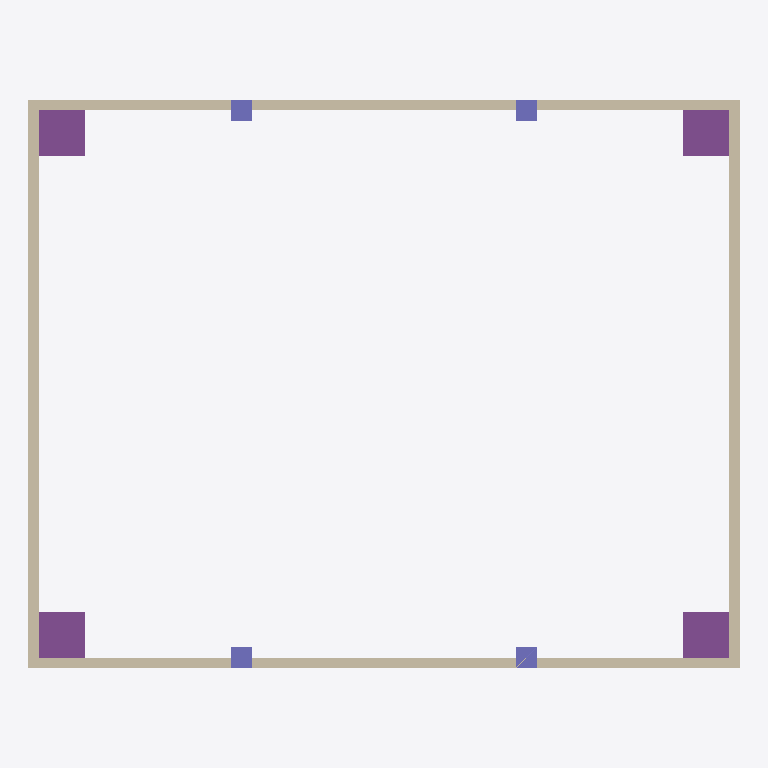
Plan cut of the same IFC building model at storey 'Terreo' (level 0.00 m, cut at 1.40 m), seen from above with north up, elements coloured by IFC class: 4 walls (beige), 4 footings (purple), 4 columns (violet). Cut surfaces are drawn darker.
Extent 10.0 m × 8.0 m × 3.5 m (x, y, z). Storeys (1): Terreo at 0.00 m. Elements (13): 4 IfcColumn, 4 IfcFooting, 4 IfcWall, 1 IfcSlab.

HEADER;
FILE_DESCRIPTION(('ViewDefinition [CoordinationView]'),'2;1');
FILE_NAME('exemplo_casa.ifc','2026-11-24T18:30:57',(''),(''),'','','');
FILE_SCHEMA(('IFC4'));
ENDSEC;
DATA;
#8=IFCPROJECT('0njjqf2a16_enOPUccI7rG',$,'Casa Exemplo 4D',$,$,$,$,(#5),#7);
#14=IFCSITE('3Q93GJWbL6qfjArBNdCMcO',$,'Terreno',$,$,#13,$,$,.ELEMENT.,$,$,$,$,$);
#15=IFCBUILDING('0VNI4NArvF6R6v22Pxl5pw',$,'Casa',$,$,#13,$,$,.ELEMENT.,$,$,$);
#16=IFCBUILDINGSTOREY('0e4iJTEwnBChj0tOBvq6Iz',$,'Terreo',$,$,#13,$,$,.ELEMENT.,0.0);
#36=IFCWALL('2k4qYljHDAoA5YSRYvoxqD',$,'Parede Sul',$,$,#35,#30,$,$);
#53=IFCWALL('0CBQ0Dg0L4zRagHn3Iy31V',$,'Parede Norte',$,$,#52,#47,$,$);
#87=IFCWALL('0CIr48vn97cwVJgISF2NaP',$,'Parede Leste',$,$,#86,#81,$,$);
#70=IFCWALL('0Y8vjaB1rDXx9ljd0hg2OW',$,'Parede Oeste',$,$,#69,#64,$,$);
#206=IFCFOOTING('22e7MRtdbCq8x4AxMtll_q',$,'Bloco de coroamento',$,$,#205,#200,$,$);
#189=IFCFOOTING('2WnWeCCevC08_oy2HTG9XW',$,'Bloco de coroamento',$,$,#188,#183,$,$);
#223=IFCFOOTING('11FMBiwoTCCgYYyKHqWxh0',$,'Bloco de coroamento',$,$,#222,#217,$,$);
#240=IFCFOOTING('1ArmsEdMT3rOTd1$Sk1FtI',$,'Bloco de coroamento',$,$,#239,#234,$,$);
#121=IFCCOLUMN('3cRXOkJXn6$uP3HlP8RcOX',$,'Pilar',$,$,#120,#115,$,$);
#155=IFCCOLUMN('2Fwmp8R3nAW94n9CF6nqtA',$,'Pilar',$,$,#154,#149,$,$);
#172=IFCCOLUMN('1o81lKBQTB1fYZB3v8L_j5',$,'Pilar',$,$,#171,#166,$,$);
#138=IFCCOLUMN('0sfMpefjn6YPYqGbGyA3iB',$,'Pilar',$,$,#137,#132,$,$);
ENDSEC;
